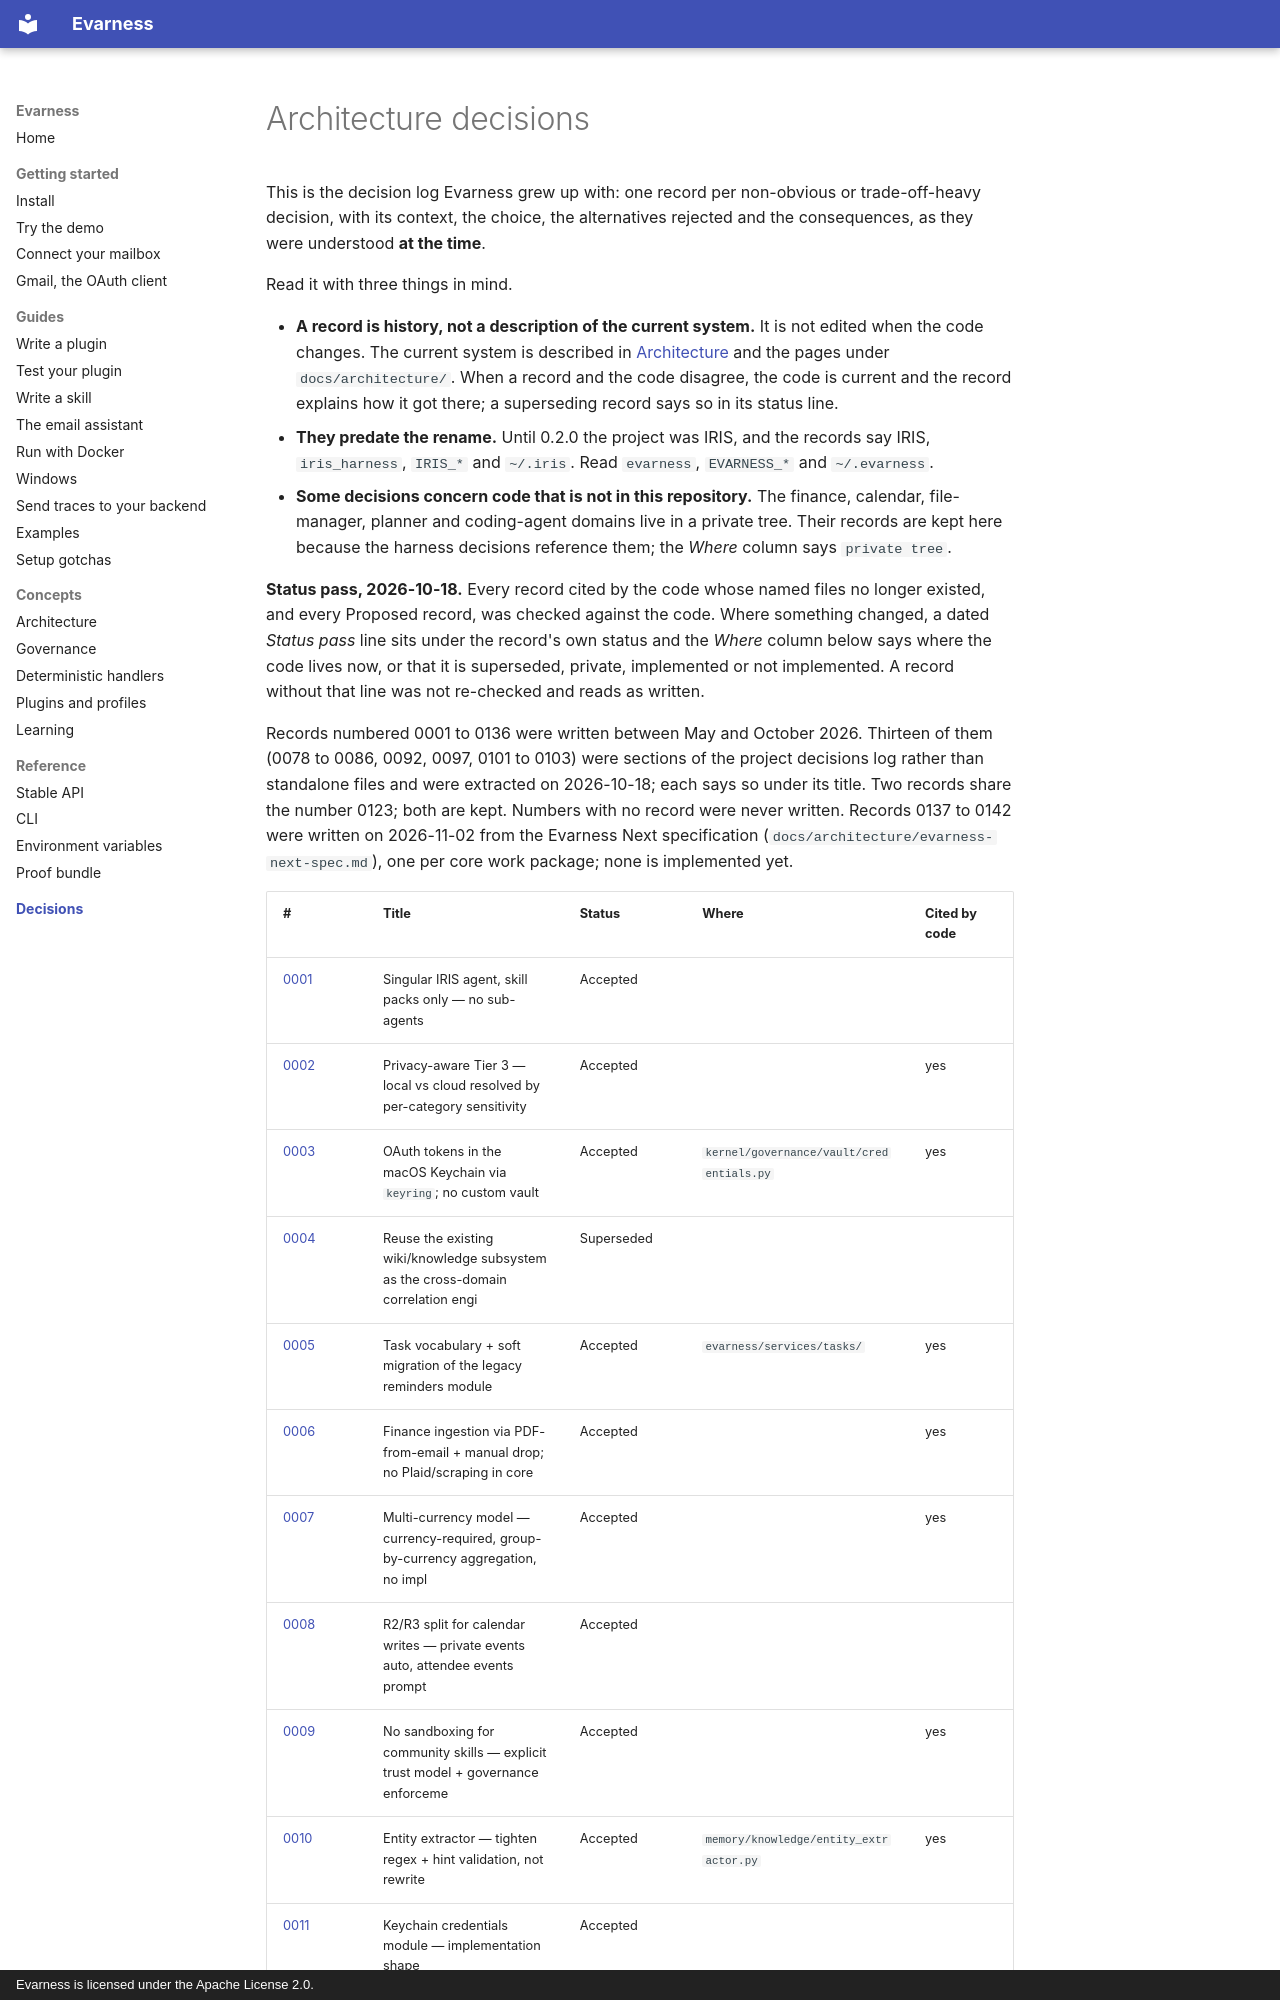

repository: evarness-ai/evarness · page: adr/index.html · generator: mkdocs · copyright: Evarness is licensed under the Apache License 2.0.

# Architecture decisions

This is the decision log Evarness grew up with: one record per non-obvious or trade-off-heavy decision, with its context, the choice, the alternatives rejected and the consequences, as they were understood **at the time**.

Read it with three things in mind.

- **A record is history, not a description of the current system.** It is not edited when the code changes. The current system is described in [Architecture](../concepts/architecture.md) and the pages under `docs/architecture/`. When a record and the code disagree, the code is current and the record explains how it got there; a superseding record says so in its status line.
- **They predate the rename.** Until 0.2.0 the project was IRIS, and the records say IRIS, `iris_harness`, `IRIS_*` and `~/.iris`. Read `evarness`, `EVARNESS_*` and `~/.evarness`.
- **Some decisions concern code that is not in this repository.** The finance, calendar, file-manager, planner and coding-agent domains live in a private tree. Their records are kept here because the harness decisions reference them; the *Where* column says `private tree`.

**Status pass, 2026-10-18.** Every record cited by the code whose named files no longer existed, and every Proposed record, was checked against the code. Where something changed, a dated *Status pass* line sits under the record's own status and the *Where* column below says where the code lives now, or that it is superseded, private, implemented or not implemented. A record without that line was not re-checked and reads as written.

Records numbered 0001 to 0136 were written between May and October 2026. Thirteen of them (0078 to 0086, 0092, 0097, 0101 to 0103) were sections of the project decisions log rather than standalone files and were extracted on 2026-10-18; each says so under its title. Two records share the number 0123; both are kept. Numbers with no record were never written. Records 0137 to 0142 were written on 2026-11-02 from the Evarness Next specification (`docs/architecture/evarness-next-spec.md`), one per core work package; none is implemented yet.
